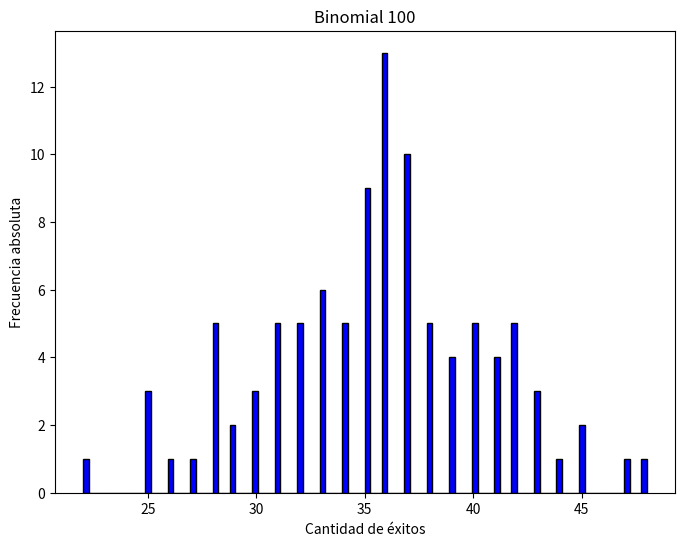
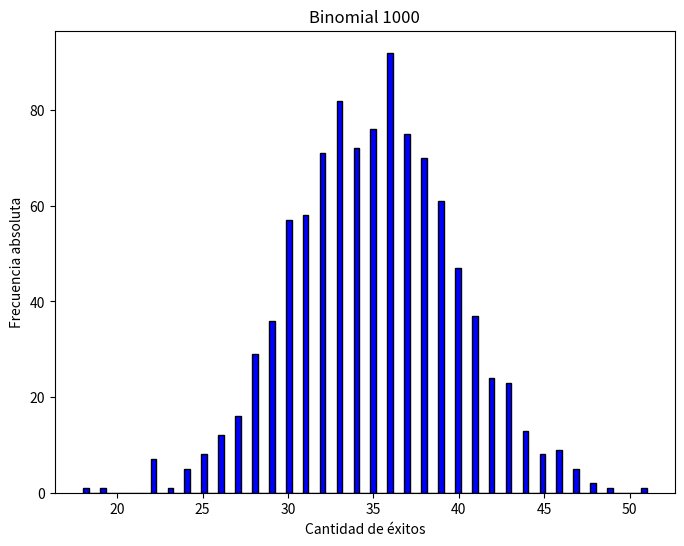
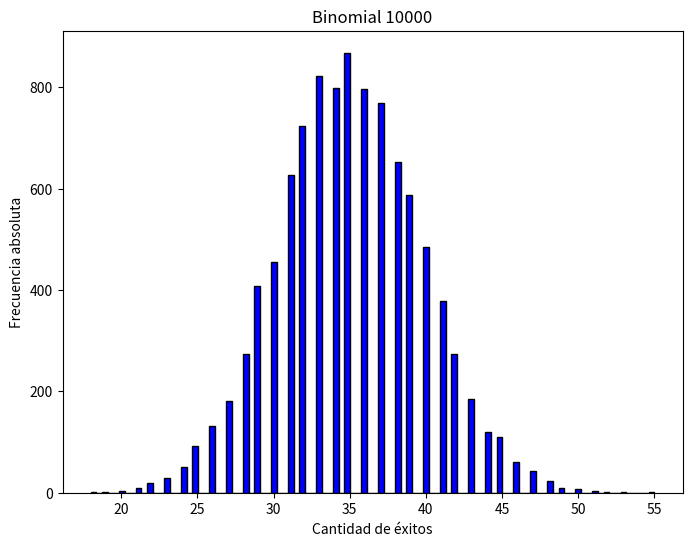
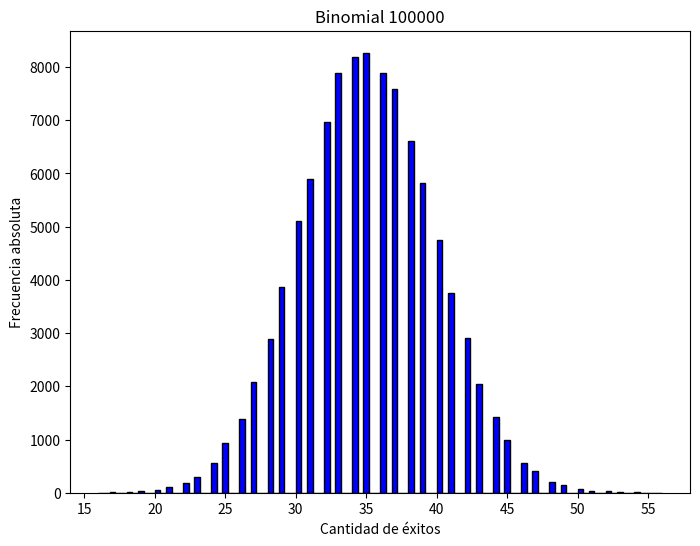
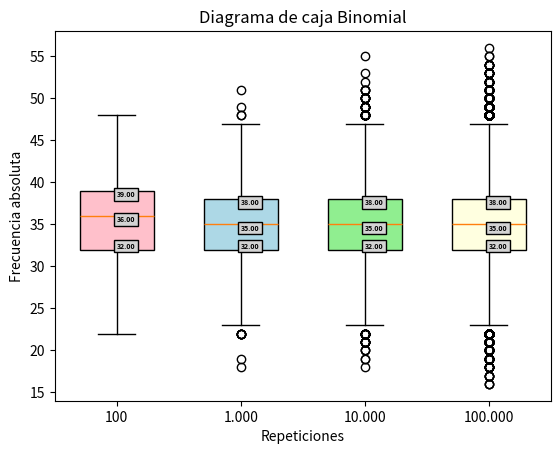
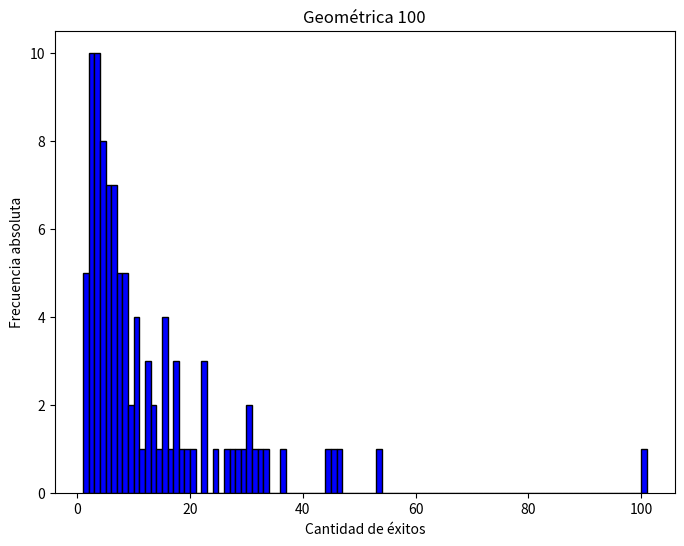
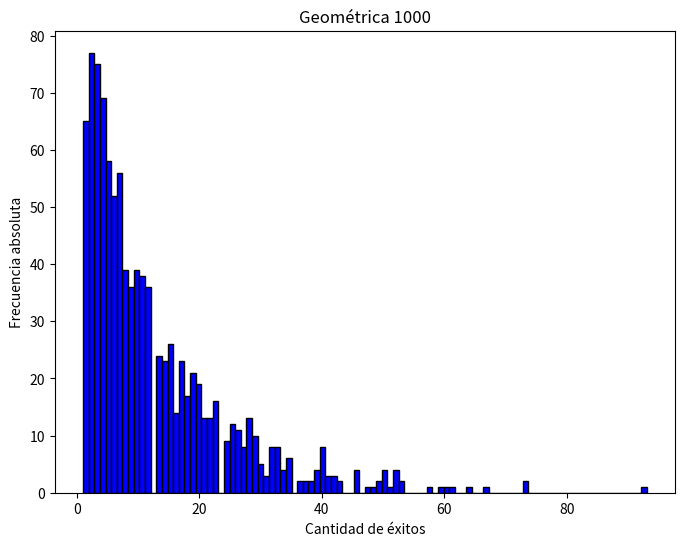
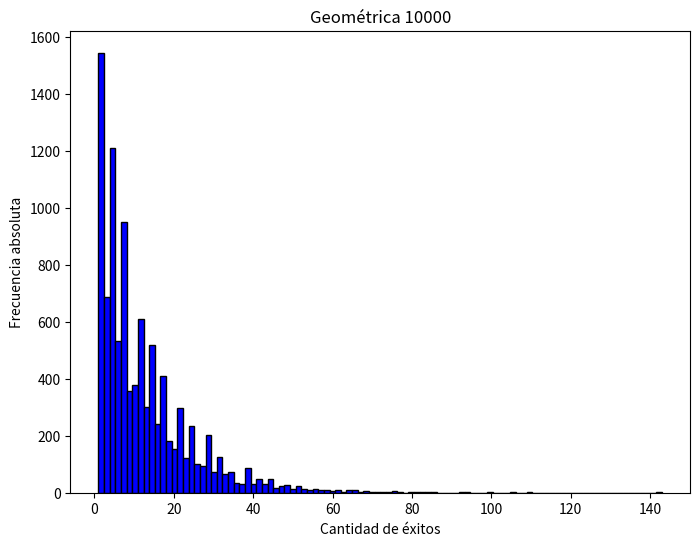
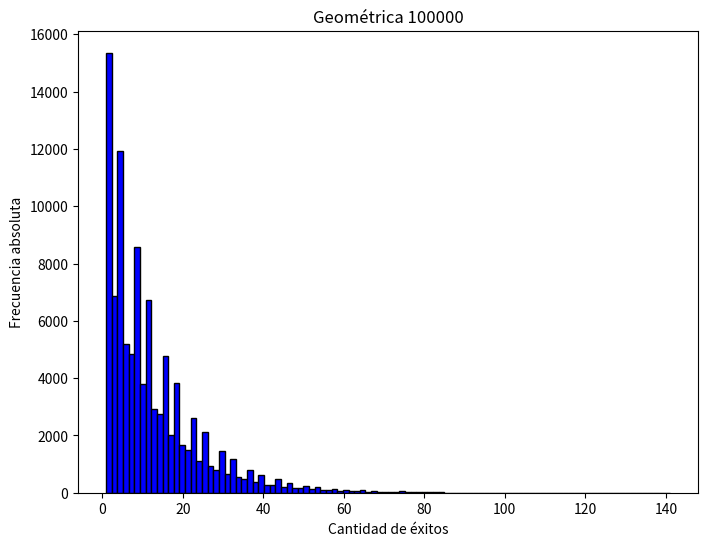
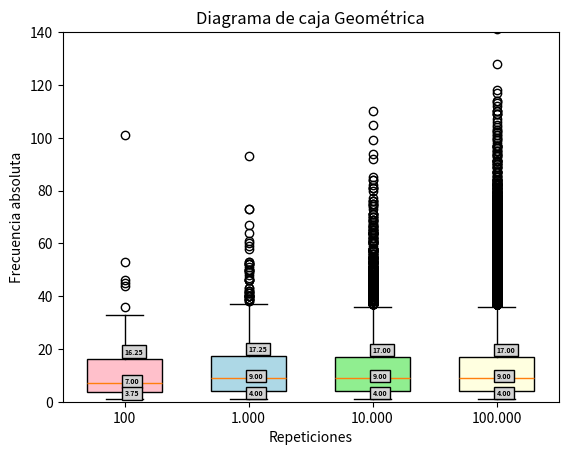
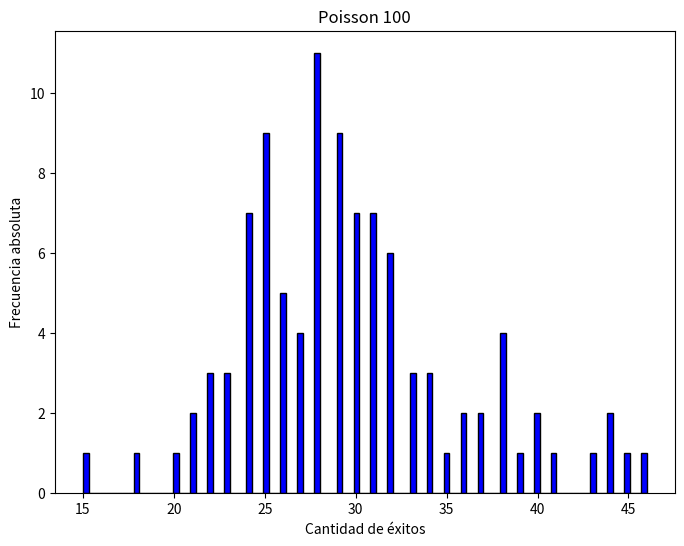
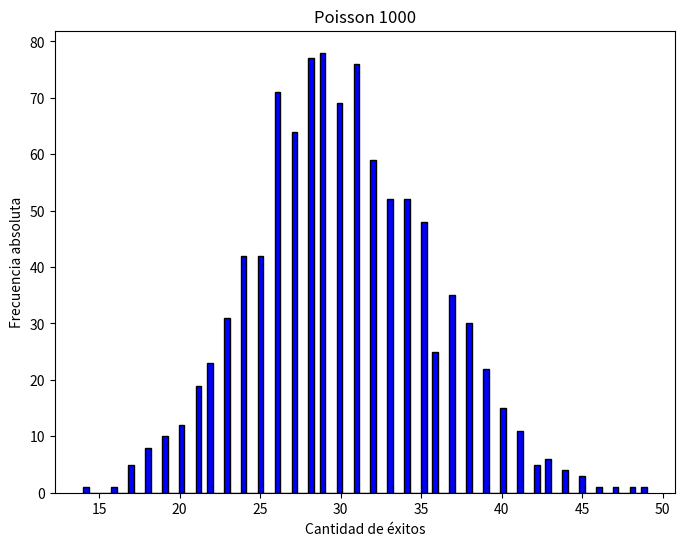
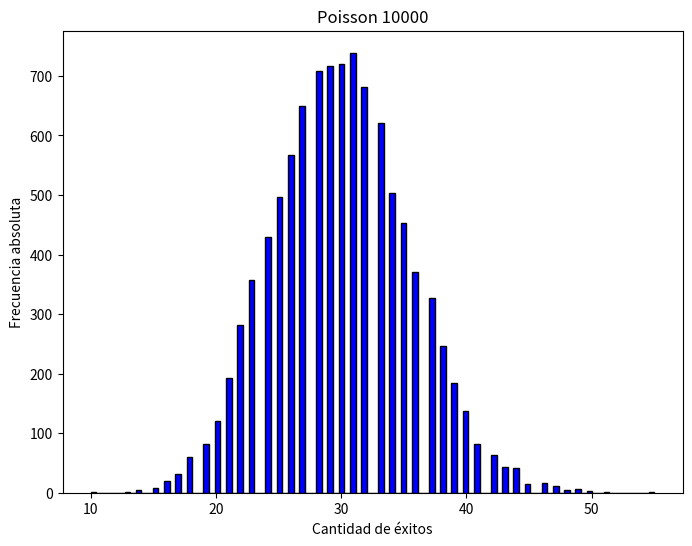
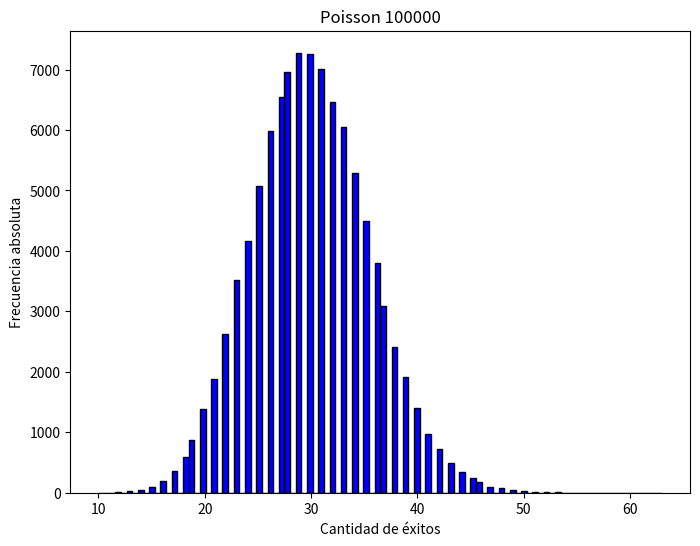
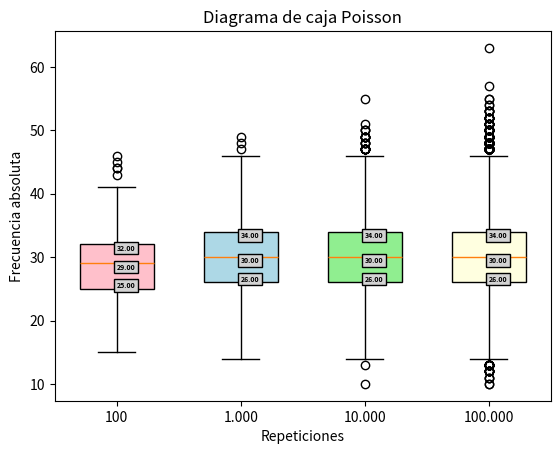

Generate these figures, in order, with matplotlib:
from scipy.stats import binom, geom, poisson
from scipy import stats
import matplotlib.pyplot as plt
import numpy as np

# Elimina aviso sobre cantidad de figuras generadas
plt.rcParams.update({'figure.max_open_warning': 0})

# Funcion para graficar los diagramas de caja
def diagrama_caja(datos, titulo, xlabel, ylabel, geometrica):
    fig, ax = plt.subplots()

    
    box = ax.boxplot(datos, patch_artist=True, vert=True, widths = 0.6)
    plt.title(titulo)
    plt.xlabel(xlabel)
    plt.ylabel(ylabel)
    plt.xticks([1,2,3,4],["100","1.000","10.000","100.000"])
        
    colors = ['pink', 'lightblue', 'lightgreen', 'lightyellow']
    for patch, color in zip(box['boxes'], colors):
        patch.set_facecolor(color)
    i=0
    for xtick in ax.get_xticks():
        median = np.median(datos[i])
        q1 = np.percentile(datos[i], 25)
        q3 = np.percentile(datos[i], 75)
        if(geometrica==True):        
            plt.ylim(0, 140)
            ax.text(xtick, median + 2, f'{median:.2f}',  horizontalalignment='left', va="top", size=5, color='k', weight='semibold', bbox=dict(facecolor='lightgray', pad=2))
            ax.text(xtick, q1 - 2, f'{q1:.2f}', horizontalalignment='left', va="bottom", size=5,color='k', weight='semibold', bbox=dict(facecolor='lightgray', pad=2))
            ax.text(xtick, q3 + 4, f'{q3:.2f}', horizontalalignment='left', va="top", size=5, color='k', weight='semibold', bbox=dict(facecolor='lightgray', pad=2))
        else:
            ax.text(xtick, median, f'{median:.2f}',  horizontalalignment='left', va="top", size=5, color='k', weight='semibold', bbox=dict(facecolor='lightgray', pad=2))
            ax.text(xtick, q1, f'{q1:.2f}', horizontalalignment='left', va="bottom", size=5,color='k', weight='semibold', bbox=dict(facecolor='lightgray', pad=2))
            ax.text(xtick, q3, f'{q3:.2f}', horizontalalignment='left', va="top", size=5, color='k', weight='semibold', bbox=dict(facecolor='lightgray', pad=2))
        i+=1
    plt.savefig(f'{titulo}.png')

# Funcion para graficar el histograma
def histograma(datos, titulo, xlabel, ylabel):
    plt.figure(figsize=(8, 6))
    plt.hist(datos, color='blue', bins=100, edgecolor='black')
    plt.title(titulo)
    plt.xlabel(xlabel)
    plt.ylabel(ylabel)
    plt.savefig(f'Histograma {titulo}.png')

# Funcion para la distribucion binomial
def binomial(n, p, veces):
    print(f"Binomial {veces}: ")
    # Generar los datos
    b=binom.rvs(n,p,size=veces)

    # Generar histograma
    histograma(b, f"Binomial {veces}", "Cantidad de éxitos", "Frecuencia absoluta")

    # Calcular moda y mediana
    moda = stats.mode(b)[0]
    print("Moda: ", moda)
    mediana=np.median(b)
    print("Mediana: ", mediana)

    # Calcular media empirica y esperanza
    media_empirica= np.mean(b)
    esperanza =  binom.mean(n,p)
    print("Media empirica :", media_empirica)
    print("Esperanza: ", esperanza)

    # Calcular varianza empirica y teorica
    varianza_empirica=np.var(b)
    varianza_teorica = binom.var(n,p)
    print("Varianza empirica: ", varianza_empirica)
    print("Varianza teórica: ", varianza_teorica)
    print("\n")
    return b

# Funcion para la distribucion geometrica
def geometrica(p, veces):
    print(f"Geométrica {veces}: ")
    # Generar los datos
    g=geom.rvs(p,size=veces)

    # Generar histograma
    histograma(g, f"Geométrica {veces}", "Cantidad de éxitos", "Frecuencia absoluta")

    # Calcular moda y mediana
    moda = stats.mode(g)[0]
    print("Moda: ", moda)
    mediana=np.median(g)
    print("Mediana: ", mediana)

    # Calcular media empirica y esperanza
    media_empirica= np.mean(g)
    esperanza =  geom.mean(p)
    print("Media empirica :", media_empirica)
    print("Esperanza: ", esperanza)

    # Calcular varianza empirica y teorica
    varianza_empirica=np.var(g)
    varianza_teorica = geom.var(p)
    print("Varianza empirica: ", varianza_empirica)
    print("Varianza teórica: ", varianza_teorica)
    print("\n")
    return g

# Funcion para la distribucion de poisson
def pois(l, veces):
    print(f"Poisson {veces}: ")
    # Generar los datos
    p=poisson.rvs(l,size=veces)

    # Generar histograma
    histograma(p, f"Poisson {veces}", "Cantidad de éxitos", "Frecuencia absoluta")

    # Calcular moda y mediana
    moda = stats.mode(p)[0]
    print("Moda: ", moda)
    mediana=np.median(p)
    print("Mediana: ", mediana)

    # Calcular media empirica y esperanza
    media_empirica= np.mean(p)
    esperanza =  poisson.mean(l)
    print("Media empirica :", media_empirica)
    print("Esperanza: ", esperanza)

    # Calcular varianza empirica y teorica
    varianza_empirica=np.var(p)
    varianza_teorica = poisson.var(l)
    print("Varianza empirica: ", varianza_empirica)
    print("Varianza teórica: ", varianza_teorica)
    print("\n")
    return p

# Definicion de arreglos para guardar repeticiones
bin=[]
geo=[]
pos=[]


# Binomial
p=0.35
n=100

bin.append(binomial(n,p,100))
bin.append(binomial(n,p,1000))
bin.append(binomial(n,p,10000))
bin.append(binomial(n,p,100000))

diagrama_caja(bin,"Diagrama de caja Binomial", "Repeticiones", "Frecuencia absoluta", False)

# Geometrica
p=0.08
geo.append(geometrica(p,100))
geo.append(geometrica(p,1000))
geo.append(geometrica(p,10000))
geo.append(geometrica(p,100000))

diagrama_caja(geo,"Diagrama de caja Geométrica", "Repeticiones", "Frecuencia absoluta", True)


# Poisson
l=30
pos.append(pois(l,100))
pos.append(pois(l,1000))
pos.append(pois(l,10000))
pos.append(pois(l,100000))

diagrama_caja(pos,"Diagrama de caja Poisson", "Repeticiones", "Frecuencia absoluta", False)
